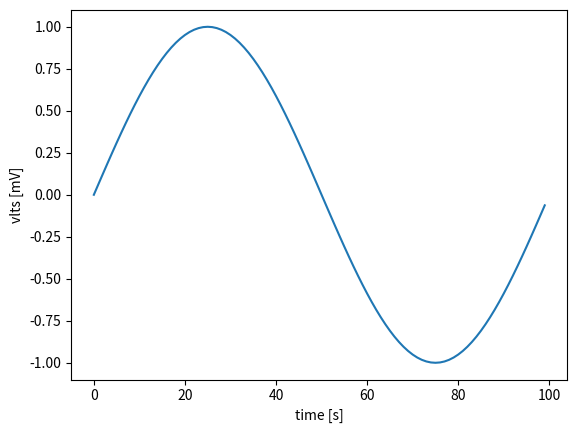

Write Python code to recreate this figure.
import csv
import matplotlib.pyplot as plt
from math import *

L = 100
time = list(range(L))
vlts = [sin(2*pi*t/L) for t in time]

fig, ax = plt.subplots()
ax.plot(time, vlts)
ax.set(xlabel='time [s]', ylabel='vlts [mV]')
plt.show()